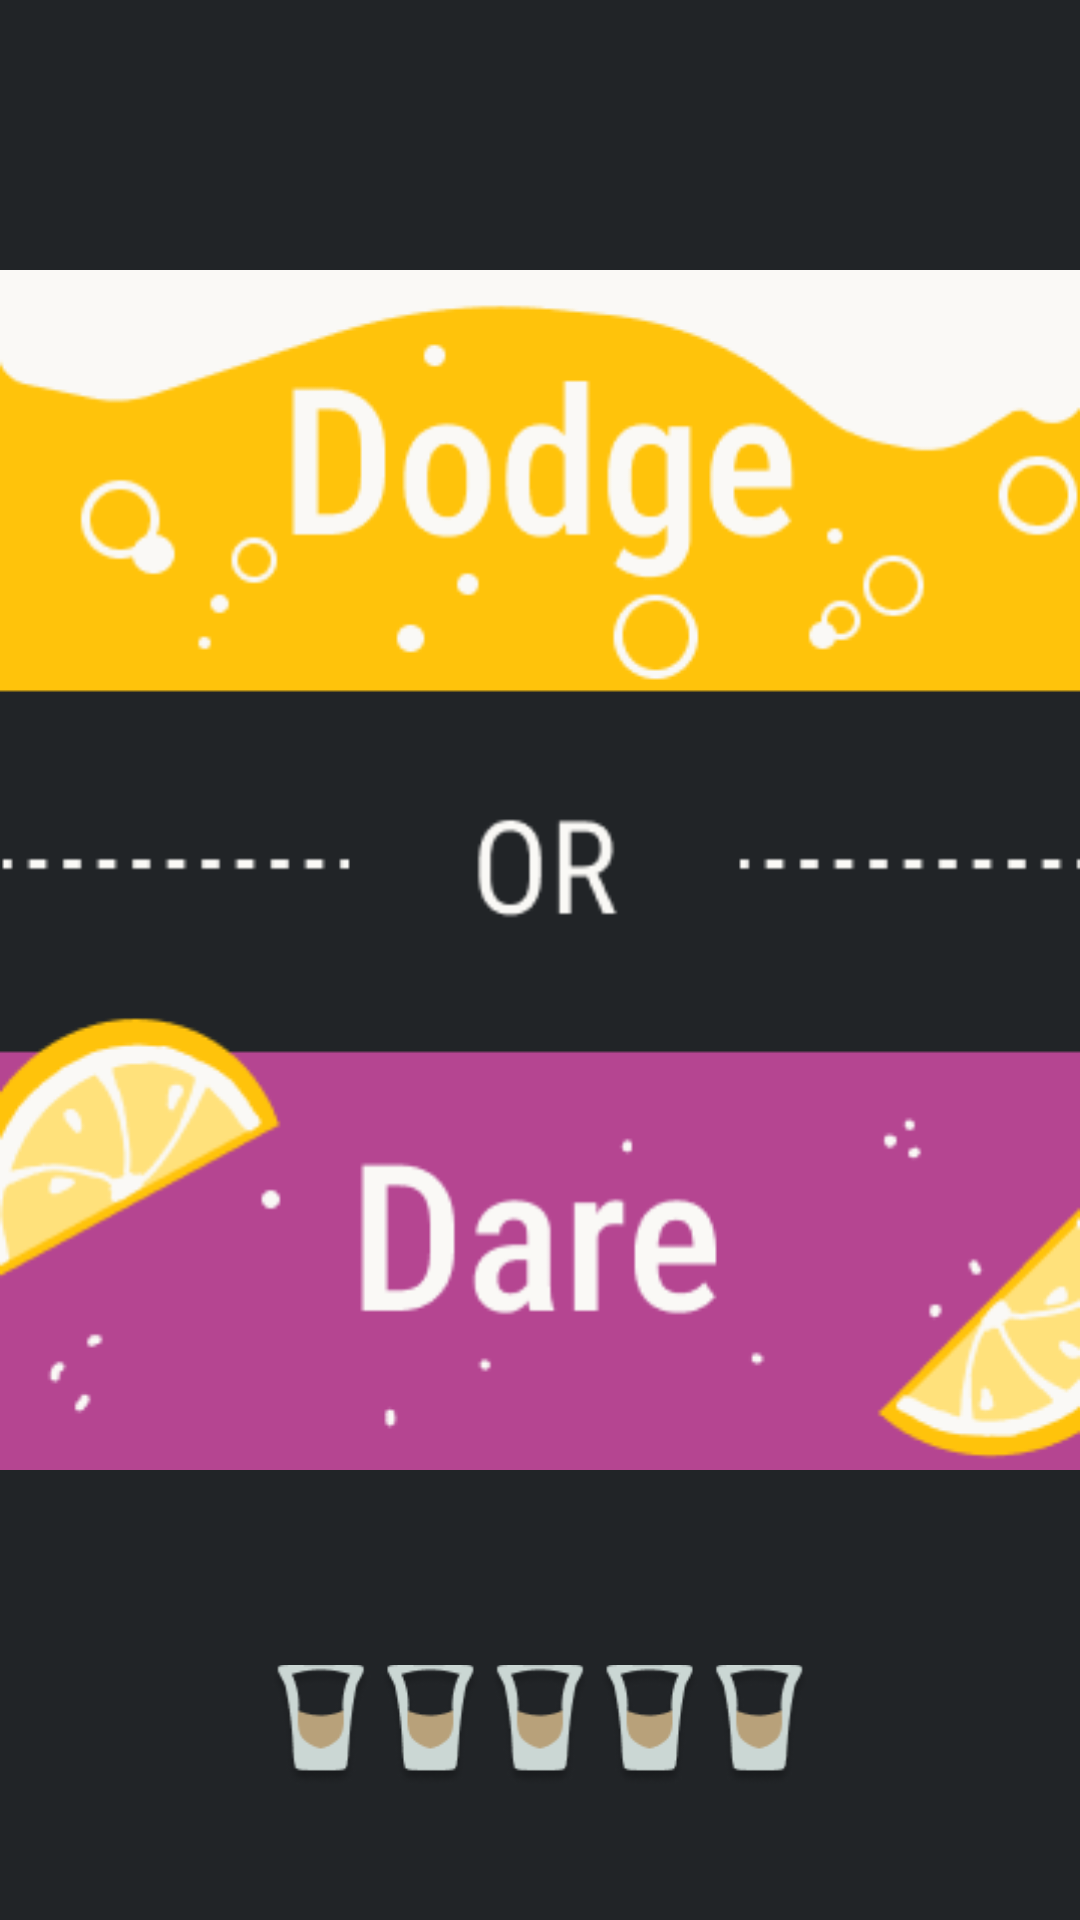

Write the Android layout XML for this screen, with the resource values it uses.
<!-- AndroidManifest.xml: activity theme Theme.AppCompat.NoActionBar -->
<!-- res/layout/activity_game_library.xml -->
<?xml version="1.0" encoding="utf-8"?>
<androidx.constraintlayout.widget.ConstraintLayout xmlns:android="http://schemas.android.com/apk/res/android"
    xmlns:app="http://schemas.android.com/apk/res-auto"
    xmlns:tools="http://schemas.android.com/tools"
    android:layout_width="match_parent"
    android:layout_height="match_parent">

    <RelativeLayout
        android:id="@+id/pijazbuka_m"
        android:layout_width="match_parent"
        android:layout_height="match_parent"
        android:clipToOutline="true"
        android:background="#212427"
        >

        <ImageView
            android:id="@+id/gameDisplay"
            android:layout_width="match_parent"
            android:layout_height="wrap_content"
            android:layout_alignParentStart="true"
            android:layout_alignParentTop="true"
            android:layout_alignParentEnd="true"
            android:layout_alignParentBottom="true"
            android:layout_marginStart="0dp"
            android:layout_marginTop="50dp"
            android:layout_marginEnd="0dp"
            android:layout_marginBottom="110dp"
            android:src="@mipmap/dord_logo" />

        <ImageView
            android:id="@+id/difficulty"
            android:layout_width="wrap_content"
            android:layout_height="wrap_content"
            android:layout_below="@+id/gameDisplay"
            android:layout_alignParentStart="true"
            android:layout_alignParentEnd="true"
            android:layout_alignParentBottom="true"
            android:layout_marginStart="90dp"
            android:layout_marginTop="-90dp"
            android:layout_marginEnd="90dp"
            android:layout_marginBottom="40dp"
            android:src="@mipmap/difficulty5" />

    </RelativeLayout>
    

</androidx.constraintlayout.widget.ConstraintLayout>
<!-- resources referenced by this layout -->
<resources>
  <!-- mipmap difficulty5: png bitmap (mipmap-hdpi, 11575 bytes) -->
  <!-- mipmap dord_logo: png bitmap (mipmap-hdpi, 19471 bytes) -->
</resources>
